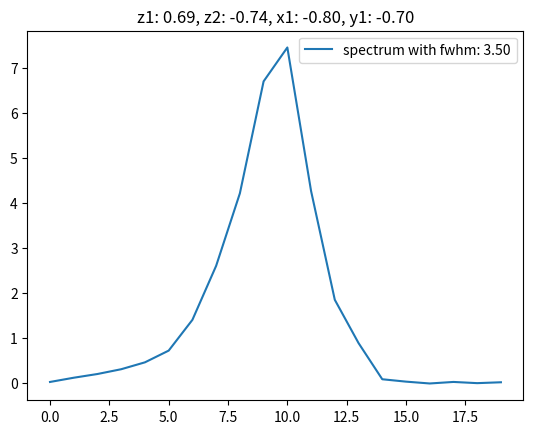
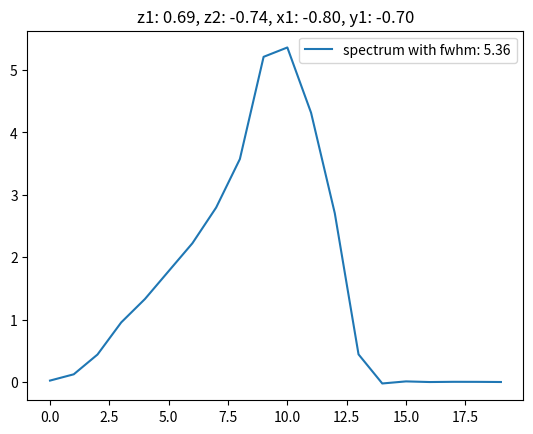
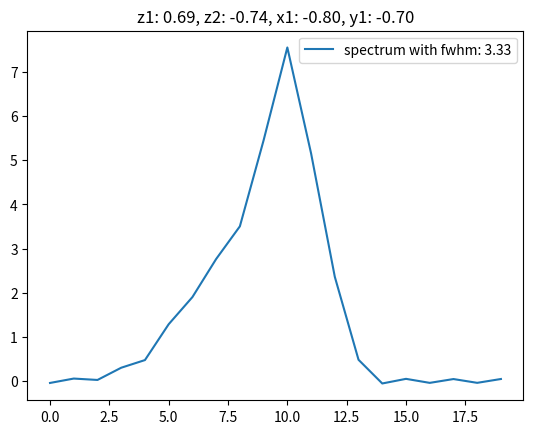
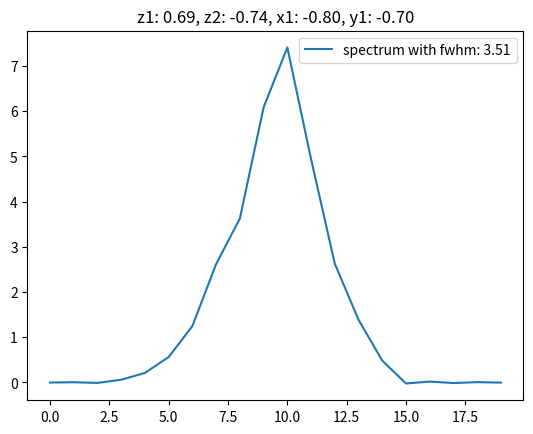
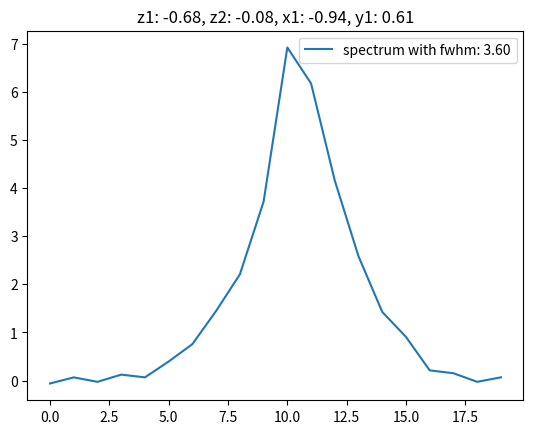
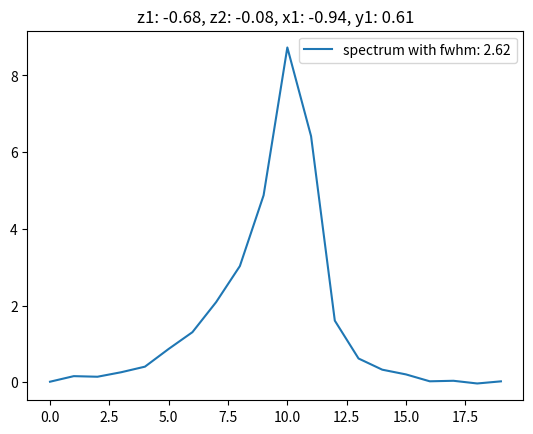
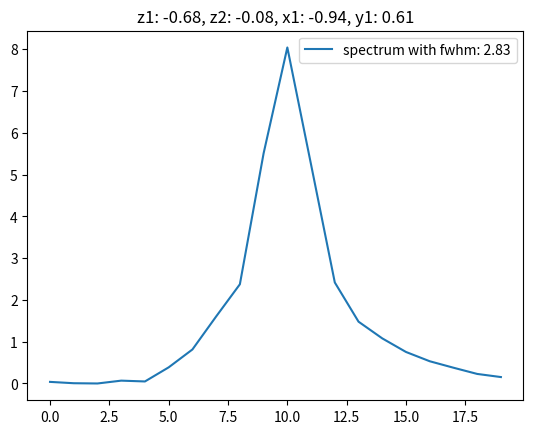
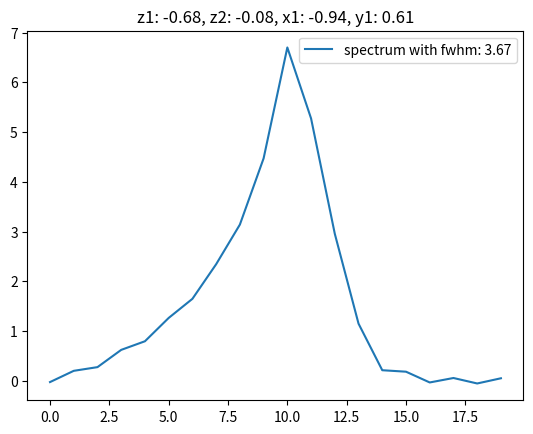
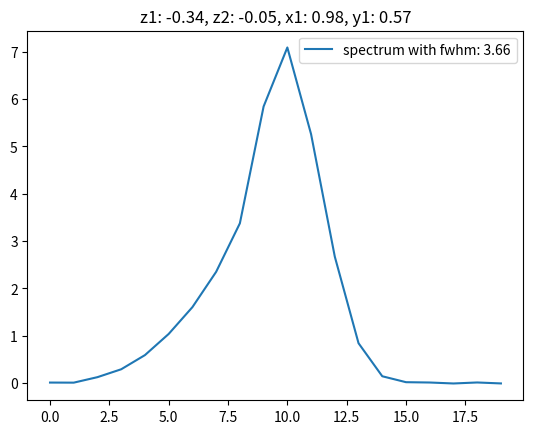
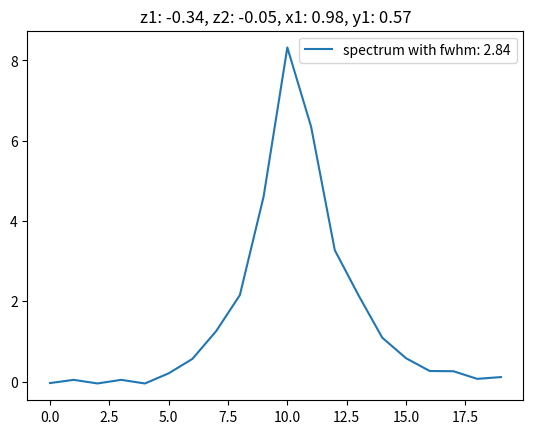
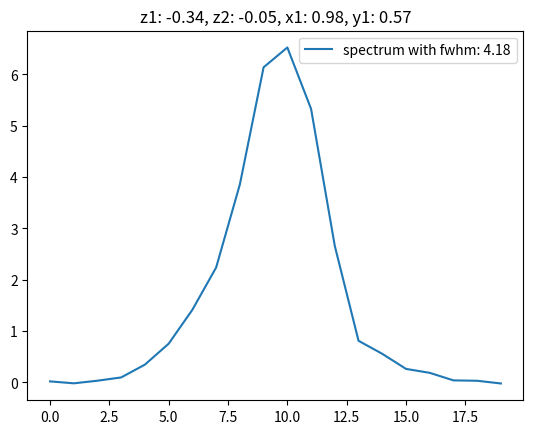
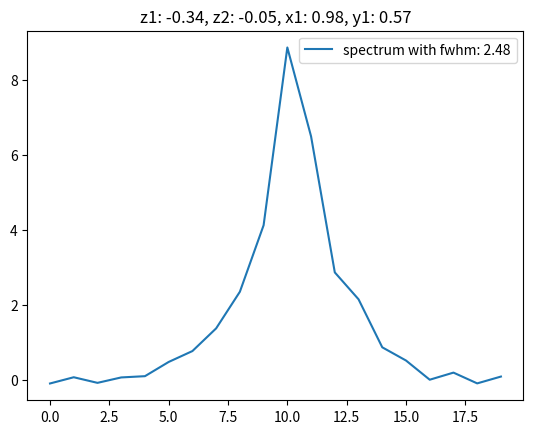
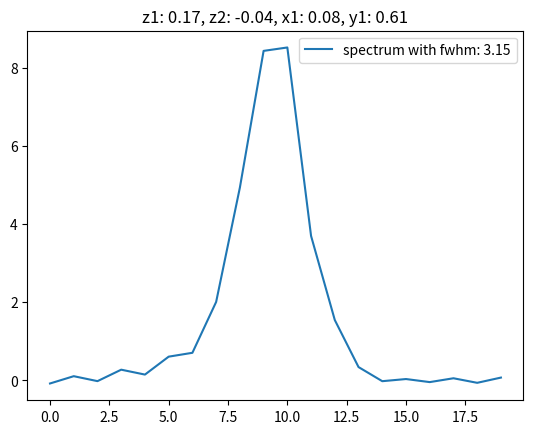
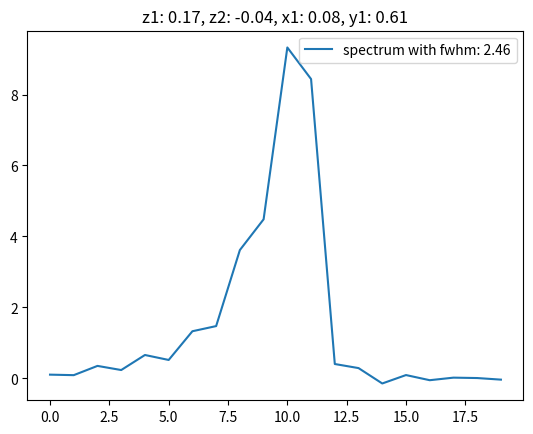
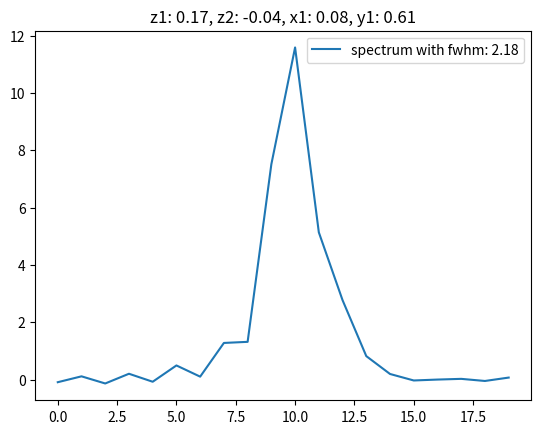
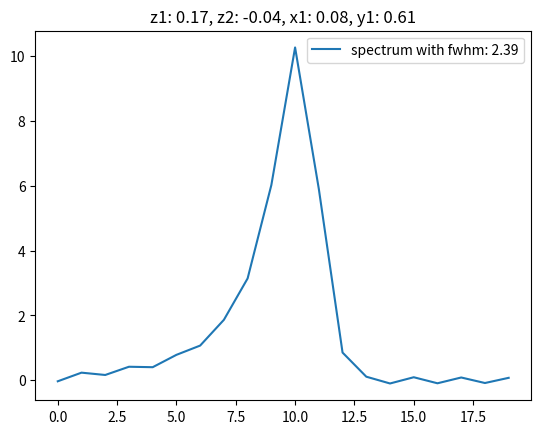

Generate these figures, in order, with matplotlib:
'''
Minimal SHIMpanzee code to simulate collate

modifed from https://github.com/smeerten/shimpanzee under GNU GPL licence
'''
import numpy as np
from scipy.interpolate import UnivariateSpline

import matplotlib.pyplot as plt

# Maximum shim value limits
Z1LIM, X1LIM, Y1LIM = 20.0, 20.0, 20.0
Z2LIM, XZLIM, XYLIM, YZLIM, X2_Y2LIM = 5.0, 10.0, 10.0, 10.0, 10.0
Z3LIM, XZ2LIM, YZ2LIM, ZX2_ZY2LIM, XYZLIM, X3LIM, Y3LIM = 1.0, 1.0, 1.0, 1.0, 1.0, 1.0, 1.0

NSTEPS = 1000


class ShimSim:
    def __init__(self, N=100000, dimensions=[2.5, 10], angles=[0, 0], sw=500.0, npoints=512, sphere=False):
        self.OVERSAMPLE = 16
        self.N, self.r, self.l, self.theta, self.phi, self.sw, self.npoints, self.sphere = N, dimensions[0], dimensions[
            1], angles[0], angles[1], sw, npoints, sphere
        self.fidSurface = 0.0
        self.fwhm = 0.0
        self.reset()

    def setupGrid(self):
        # create 3D "volume"
        if self.sphere:
            phi = np.random.uniform(0, 2 * np.pi, self.N)
            costheta = np.random.uniform(-1, 1, self.N)
            u = np.random.uniform(0, 1, self.N)
            theta = np.arccos(costheta)
            R = self.r * np.cbrt(u)
            self.x = R * np.sin(theta) * np.cos(phi)
            self.y = R * np.sin(theta) * np.sin(phi)
            self.z = R * np.cos(theta)
        else:
            self.z = np.random.uniform(-self.l / 2.0, self.l / 2.0, self.N)
            R = np.random.triangular(0, self.r, self.r, self.N)
            angle = np.random.uniform(0, 2 * np.pi, self.N)
            self.x = R * np.cos(angle)
            self.y = R * np.sin(angle)
        # ShimTypes
        # Values given by spherical harmonics' coefficients
        self.Y = np.sqrt(3 / (4 * np.pi)) * self.y
        self.X = np.sqrt(3 / (4 * np.pi)) * self.x
        self.Z = np.sqrt(3 / (4 * np.pi)) * self.z
        self.XY = 0.5 * np.sqrt(15 / np.pi) * self.x * self.y
        self.YZ = 0.5 * np.sqrt(15 / np.pi) * self.y * self.z
        self.Z2 = 0.25 * np.sqrt(5 / np.pi) * (2 * self.z ** 2 - self.x ** 2 - self.y ** 2)
        self.XZ = 0.5 * np.sqrt(15 / np.pi) * self.x * self.z
        self.X2_Y2 = 0.25 * np.sqrt(15 / np.pi) * (self.x ** 2 - self.y ** 2)
        self.Y3 = 0.25 * np.sqrt(35 / (2 * np.pi)) * (3 * self.x ** 2 * self.y - self.y ** 3)
        self.XYZ = 0.5 * np.sqrt(105 / np.pi) * self.z * self.x * self.y
        self.YZ2 = 0.25 * np.sqrt(21 / (2 * np.pi)) * self.y * (4 * self.z ** 2 - self.x ** 2 - self.y ** 2)
        self.Z3 = 0.25 * np.sqrt(7 / np.pi) * self.z * (2 * self.z ** 2 - 3 * self.x ** 2 - 3 * self.y ** 2)
        self.XZ2 = 0.25 * np.sqrt(21 / (2 * np.pi)) * self.x * (4 * self.z ** 2 - self.x ** 2 - self.y ** 2)
        self.ZX2_ZY2 = 0.25 * np.sqrt(105 / np.pi) * self.z * (self.x ** 2 - self.y ** 2)
        self.X3 = 0.25 * np.sqrt(35 / (2 * np.pi)) * (self.x ** 3 - 3 * self.y ** 2 * self.x)

        self.Mfield = np.zeros(self.x.shape)
        self.freq = np.linspace(-self.sw / 2.0, self.sw / 2.0, self.npoints)
        self.lb = np.exp(
            -((10 * np.pi * np.arange(self.npoints * self.OVERSAMPLE) / self.sw) ** 2) / (4.0 * np.log(2))) / self.N
        self.lb[self.npoints - (self.npoints + 1) // 2:] = 0
        self.lb[0] = self.lb[0] / 2.0
        self.lbScale = np.sum(np.abs(self.lb)) * self.N / (self.npoints * self.OVERSAMPLE * 100.0)

    def simulate(self, z1=0, x1=0, y1=0, z2=0, xz=0, yz=0, x2_y2=0, xy=0, z3=0, xz2=0, yz2=0, zx2_zy2=0, xyz=0, x3=0,
                 y3=0):
        y1 += self.y1Game
        z1 += self.z1Game
        x1 += self.x1Game
        xy += self.xyGame
        yz += self.yzGame
        z2 += self.z2Game
        xz += self.xzGame
        x2_y2 += self.x2_y2Game
        y3 += self.y3Game
        xyz += self.xyzGame
        yz2 += self.yz2Game
        z3 += self.z3Game
        xz2 += self.xz2Game
        zx2_zy2 += self.zx2_zy2Game
        x3 += self.x3Game
        self.Mfield = z1 * self.Z + z2 * self.Z2 + z3 * self.Z3
        self.Mfield += x1 * self.X + y1 * self.Y
        self.Mfield += xz * self.XZ + xy * self.XY + yz * self.YZ + x2_y2 * self.X2_Y2
        self.Mfield += xz2 * self.XZ2 + yz2 * self.YZ2 + zx2_zy2 * self.ZX2_ZY2 + xyz * self.XYZ + x3 * self.X3 + y3 * self.Y3
        # Spectrum is just a histogram over all "frequencies" in inhomogeneous volume
        self.spectrum, _ = np.histogram(self.Mfield, self.npoints * self.OVERSAMPLE,
                                        (-self.sw / 2.0, self.sw / 2.0))  # (array,bins,range)
        self.spectrum = np.fft.ifft(self.spectrum) * self.lb
        self.fidSurface = (np.sum(np.abs(self.spectrum))) / (self.lbScale)
        self.spectrum = np.fft.fft(self.spectrum)[::self.OVERSAMPLE]
        self.spectrum = np.real(self.spectrum)
        self.spectrum = self.spectrum * 1000  # modified! Scale by 1000 to avoid vanishing gradients
        r = UnivariateSpline(self.freq, self.spectrum - np.max(self.spectrum) / 2.0, s=0).roots()
        self.fwhm = np.abs(max(r) - min(r))
        self.peak_max = np.max(self.spectrum)

    def resetGame(self):
        self.y1Game = 0.0
        self.z1Game = 0.0
        self.x1Game = 0.0
        self.xyGame = 0.0
        self.yzGame = 0.0
        self.z2Game = 0.0
        self.xzGame = 0.0
        self.x2_y2Game = 0.0
        self.y3Game = 0.0
        self.xyzGame = 0.0
        self.yz2Game = 0.0
        self.z3Game = 0.0
        self.xz2Game = 0.0
        self.zx2_zy2Game = 0.0
        self.x3Game = 0.0

    def startGame(self, order=4, zonly=False):
        self.resetGame()
        if zonly:
            self.z1Game = np.random.randint(-NSTEPS, NSTEPS + 1) * Z1LIM / NSTEPS
            self.z2Game = np.random.randint(-NSTEPS, NSTEPS + 1) * Z2LIM / NSTEPS
            self.z3Game = np.random.randint(-NSTEPS, NSTEPS + 1) * Z3LIM / NSTEPS
            return
        self.z1Game = np.random.randint(-NSTEPS, NSTEPS + 1) * Z1LIM / NSTEPS
        self.x1Game = np.random.randint(-NSTEPS, NSTEPS + 1) * X1LIM / NSTEPS
        self.y1Game = np.random.randint(-NSTEPS, NSTEPS + 1) * Y1LIM / NSTEPS
        if order > 1:
            self.z2Game = np.random.randint(-NSTEPS, NSTEPS + 1) * Z2LIM / NSTEPS
            self.xzGame = np.random.randint(-NSTEPS, NSTEPS + 1) * XZLIM / NSTEPS
            self.yzGame = np.random.randint(-NSTEPS, NSTEPS + 1) * YZLIM / NSTEPS
            self.x2_y2Game = np.random.randint(-NSTEPS, NSTEPS + 1) * X2_Y2LIM / NSTEPS
            self.xyGame = np.random.randint(-NSTEPS, NSTEPS + 1) * XYLIM / NSTEPS
        if order > 2:
            self.z3Game = np.random.randint(-NSTEPS, NSTEPS + 1) * Z3LIM / NSTEPS
            self.xz2Game = np.random.randint(-NSTEPS, NSTEPS + 1) * XZ2LIM / NSTEPS
            self.yz2Game = np.random.randint(-NSTEPS, NSTEPS + 1) * YZ2LIM / NSTEPS
            self.zx2_zy2Game = np.random.randint(-NSTEPS, NSTEPS + 1) * ZX2_ZY2LIM / NSTEPS
            self.xyzGame = np.random.randint(-NSTEPS, NSTEPS + 1) * XYZLIM / NSTEPS
            self.x3Game = np.random.randint(-NSTEPS, NSTEPS + 1) * X3LIM / NSTEPS
            self.y3Game = np.random.randint(-NSTEPS, NSTEPS + 1) * Y3LIM / NSTEPS

    def reset(self):
        self.resetGame()
        self.setupGrid()


def simulate_data(nr_samples=5, npoints=20):
    sim = ShimSim(npoints=npoints)
    sim.startGame()
    data_all = []
    labels_all = np.empty([nr_samples, 4])
    for i in range(nr_samples):
        sim.reset()
        sim.startGame()
        samples_list = []
        for k in range(4):
            trial = np.random.uniform(-1, 1, 4)
            sim.simulate(z1=trial[0] * Z1LIM, z2=trial[1] * Z2LIM, x1=trial[2] * X1LIM, y1=trial[3] * Y1LIM)
            sample = {'spectrum': sim.spectrum, 'trial': trial, 'fwhm': sim.fwhm * (npoints / 512),
                      'peak_max': sim.peak_max, 'fidSurface': sim.fidSurface}
            samples_list.append(sample)
        data_all.append(samples_list)
        labels_all[i] = np.array([sim.z1Game, sim.z2Game, sim.x1Game, sim.y1Game]) / [Z1LIM, Z2LIM, X1LIM, Y1LIM]

    return data_all, labels_all


if __name__ == "__main__":

    # Assume simulate_data is defined as per the previous modification
    data, labels = simulate_data()

    # Iterate over each sample's collate and labels
    for sample_data, sample_label in zip(data, labels):
        # Each item in sample_data is a dictionary with 'spectrum' and 'trial'
        for trial_data in sample_data:
            spectrum = trial_data['spectrum']
            plt.plot(spectrum, label=f"spectrum with fwhm: {trial_data['fwhm']:.2f}")
            plt.title(
                f"z1: {sample_label[0]:.2f}, z2: {sample_label[1]:.2f}, x1: {sample_label[2]:.2f}, y1: {sample_label[3]:.2f}")
            plt.legend()
            plt.show()
